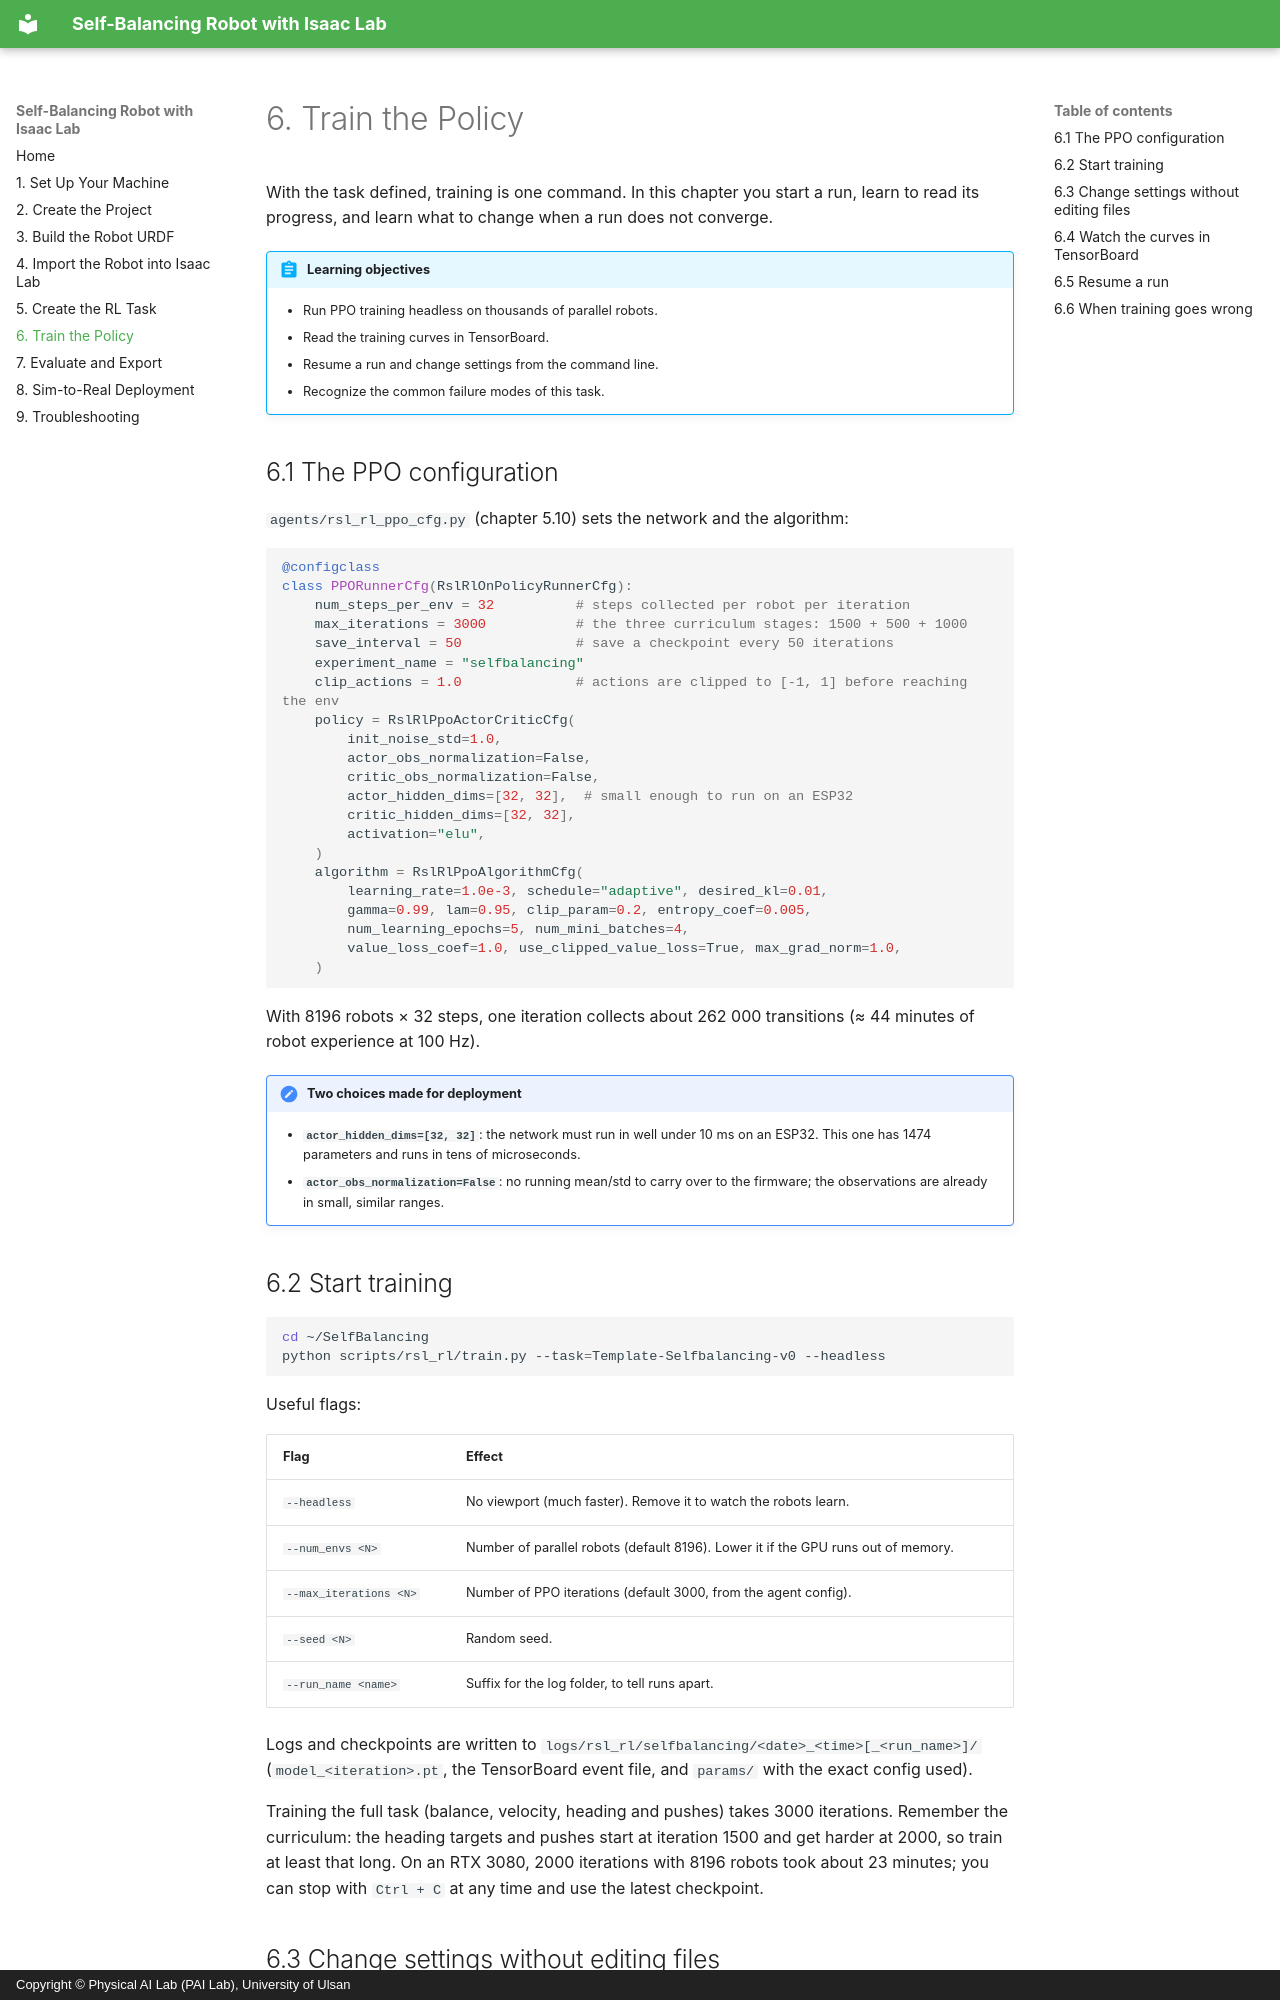

repository: LilSun-11/RL_SelfBalancingRobot_Training · page: 06-train/index.html · generator: mkdocs · copyright: Copyright © Physical AI Lab (PAI Lab), University of Ulsan

# 6. Train the Policy

With the task defined, training is one command. In this chapter you start a run, learn to read its
progress, and learn what to change when a run does not converge.

!!! abstract "Learning objectives"
    - Run PPO training headless on thousands of parallel robots.
    - Read the training curves in TensorBoard.
    - Resume a run and change settings from the command line.
    - Recognize the common failure modes of this task.

## 6.1 The PPO configuration

`agents/rsl_rl_ppo_cfg.py` (chapter 5.10) sets the network and the algorithm:

```python
@configclass
class PPORunnerCfg(RslRlOnPolicyRunnerCfg):
    num_steps_per_env = 32          # steps collected per robot per iteration
    max_iterations = 3000           # the three curriculum stages: 1500 + 500 + 1000
    save_interval = 50              # save a checkpoint every 50 iterations
    experiment_name = "selfbalancing"
    clip_actions = 1.0              # actions are clipped to [-1, 1] before reaching the env
    policy = RslRlPpoActorCriticCfg(
        init_noise_std=1.0,
        actor_obs_normalization=False,
        critic_obs_normalization=False,
        actor_hidden_dims=[32, 32],  # small enough to run on an ESP32
        critic_hidden_dims=[32, 32],
        activation="elu",
    )
    algorithm = RslRlPpoAlgorithmCfg(
        learning_rate=1.0e-3, schedule="adaptive", desired_kl=0.01,
        gamma=0.99, lam=0.95, clip_param=0.2, entropy_coef=0.005,
        num_learning_epochs=5, num_mini_batches=4,
        value_loss_coef=1.0, use_clipped_value_loss=True, max_grad_norm=1.0,
    )
```

With 8196 robots × 32 steps, one iteration collects about 262 000 transitions (≈ 44 minutes of robot
experience at 100 Hz).

!!! note "Two choices made for deployment"
    - **`actor_hidden_dims=[32, 32]`**: the network must run in well under 10 ms on an ESP32. This
      one has 1474 parameters and runs in tens of microseconds.
    - **`actor_obs_normalization=False`**: no running mean/std to carry over to the firmware; the
      observations are already in small, similar ranges.

## 6.2 Start training

```bash
cd ~/SelfBalancing
python scripts/rsl_rl/train.py --task=Template-Selfbalancing-v0 --headless
```

Useful flags:

| Flag | Effect |
|---|---|
| `--headless` | No viewport (much faster). Remove it to watch the robots learn. |
| `--num_envs <N>` | Number of parallel robots (default 8196). Lower it if the GPU runs out of memory. |
| `--max_iterations <N>` | Number of PPO iterations (default 3000, from the agent config). |
| `--seed <N>` | Random seed. |
| `--run_name <name>` | Suffix for the log folder, to tell runs apart. |

Logs and checkpoints are written to `logs/rsl_rl/selfbalancing/<date>_<time>[_<run_name>]/`
(`model_<iteration>.pt`, the TensorBoard event file, and `params/` with the exact config used).

Training the full task (balance, velocity, heading and pushes) takes 3000 iterations. Remember the
curriculum: the heading targets and pushes start at iteration 1500 and get harder at 2000, so train
at least that long. On an RTX 3080, 2000 iterations with 8196 robots took about 23 minutes; you can
stop with `Ctrl + C` at any time and use the latest checkpoint.
